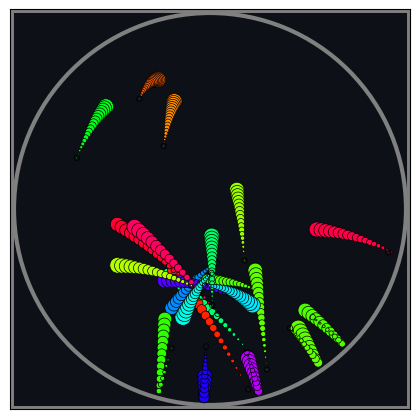

Write the Python code that produced this figure.
import numpy as np
from matplotlib.animation import FuncAnimation
from matplotlib.collections import EllipseCollection
import matplotlib.pyplot as plt
from datetime import datetime
dt=0.02
g=10

def bounceball(Nballs,Lmin,Lmax):
    figsize=4
    Nframes=200
    Traillength=20
    fps=40
    sizemax=(Lmax-Lmin)/(Nballs+2)
    Mid=(Lmax-Lmin)/2
    Circleradius=0.98*Mid
    center=np.array([Mid,Mid])
    R=(2*np.random.rand(2, Nballs)-1)*(Circleradius-sizemax*1.1)*np.sqrt(2)/2+Mid 
    V=6*np.random.rand(2, Nballs)
    size=0.5+(sizemax-0.5)*np.random.rand(Nballs)
    color = np.random.rand(Nballs)


    fig, ax = plt.subplots(figsize=(figsize, figsize))
    ax.set_facecolor((13/255,17/255,23/255))
    ax.set_xlim(Lmin,Lmax)
    ax.set_ylim(Lmin,Lmax)
    ax.get_xaxis().set_visible(False)
    ax.get_yaxis().set_visible(False)
    plt.subplots_adjust(top=1, bottom=0, right=1, left=0, hspace=0, wspace=0)

    rect = plt.Rectangle((0,0), Lmax,Lmax,linewidth=5, color='grey',fill=False)
    ax.add_patch(rect)
    circle = plt.Circle(center, Circleradius,linewidth=3, color='grey',fill=False)
    ax.add_patch(circle)
    
    trail_positions = np.array([[R[dim, i] * np.ones(Traillength) for i in range(Nballs)] for dim in range(2)])
    
    widths=0.5*np.ones(Nballs*Traillength)
    widths[(np.arange(Nballs*Traillength)+1)%Traillength==0]=4

    fullsize=np.zeros(Nballs*Traillength)
    fullcolor=np.zeros(Nballs*Traillength)
    for n in range(Nballs):
        fullcolor[n*Traillength:(n+1)*Traillength]=color[n]
        fullsize[n*Traillength:(n+1)*Traillength]=size[n]*(Traillength-np.arange(Traillength))/Traillength
    
    pen=EllipseCollection(widths=fullsize, heights=fullsize,linewidths=widths,angles=np.zeros_like(fullsize),offsets=[],units="xy",facecolors=plt.cm.hsv(fullcolor),edgecolors="black",transOffset=ax.transData,)
    ax.add_collection(pen)
    def outbounds(arr, centerpos):
        return [ i for i in range(arr.shape[1]) if np.sqrt((arr[0,i]-centerpos[0])**2 + (arr[1,i]-centerpos[1])**2)>=Circleradius-0.5*size[i]]
    
    def animate(frame):
        R[0]+= V[0]*dt
        R[1]+= V[1]*dt-0.5*g*dt*dt
        V[1]-=g*dt
        Bounceinds=outbounds(R,center)
        for ind in Bounceinds:
            theta=np.arctan2(R[1,ind]-center[1],R[0,ind]-center[0])
            Vnorm=np.linalg.norm(V[:,ind])
            R[:,ind]=np.array([center[0]+(Circleradius-0.5*size[ind])*np.cos(theta),center[1]+(Circleradius-0.5*size[ind])*np.sin(theta)])
            V[:,ind]=np.array([Vnorm*np.cos(theta+np.pi),Vnorm*np.sin(theta+np.pi)])
            fullcolor[ind*Traillength:(ind+1)*Traillength]=np.random.rand(1)
        
        
        
        for i in range(Nballs):
            trail_positions[0,i]=np.roll(trail_positions[0,i],-1)
            trail_positions[1,i]=np.roll(trail_positions[1,i],-1)

            trail_positions[0,i,-1]=R[0, i]
            trail_positions[1,i,-1]=R[1, i]


        fullXoff,fullYoff=[],[]
        for b in range(Nballs):
            fullXoff+=[*trail_positions[0,b,:]]
            fullYoff+=[*trail_positions[1,b,:]]
        if len(Bounceinds)>0:
            pen.set_facecolors(plt.cm.hsv(fullcolor))
        pen.set_offsets(np.c_[fullXoff,fullYoff])   
        return pen,

    anim_created = FuncAnimation(fig, animate, frames=Nframes, blit=False)
    anim_created.save(filename="./animation.gif",fps=fps, writer="pillow")

if __name__ == "__main__":
    bounceball(int(datetime.today().day),0,15)